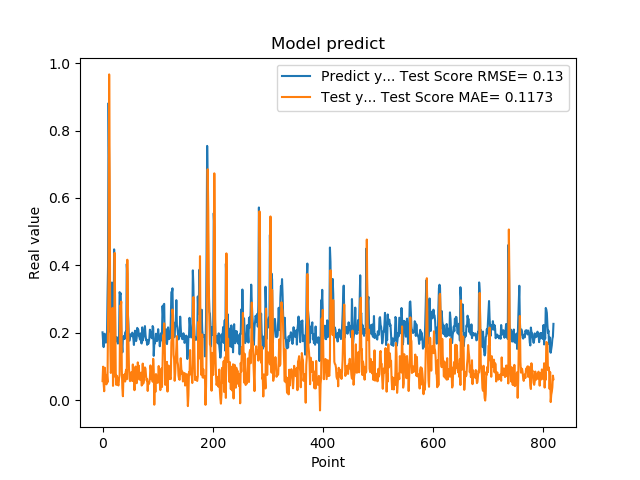

The file beside this chart, header and first rows:
2.010090053081512174e-01, 5.624856223065875793e-02
1.742661595344543457e-01, 9.908713774459718127e-02
1.572303026914596558e-01, 4.806353508556538562e-02
1.941800117492676059e-01, 2.610958214988838913e-02
1.970258951187133512e-01, 9.607010897373161051e-02
1.859861761331558505e-01, 7.537207155442779416e-02
1.705197989940643033e-01, 6.674149017492073122e-02
1.844120919704437256e-01, 4.661527315133664334e-02
1.779371052980423251e-01, 7.293445585654297070e-02
3.004232645034790039e-01, 5.272994584590647710e-02
3.969086110591887873e-01, 2.362088756555584812e-01
8.820003867149353027e-01, 3.695733903400478804e-01
6.841114759445190430e-01, 9.669787204974009676e-01
2.116497457027435580e-01, 6.640513204356012222e-01
2.014262527227401733e-01, 1.697089604639074045e-01
2.061583995819092074e-01, 8.050485923977776515e-02
3.160260915756225586e-01, 9.304424000536827555e-02
3.489396274089813232e-01, 2.115930768577601040e-01
1.544443815946578979e-01, 2.732142190637047441e-01
1.959947794675827026e-01, 4.201676386260465995e-02
1.894801408052444180e-01, 8.908715489203514193e-02
4.474425017833709162e-01, 6.991402607751195930e-02
3.771362304687500555e-01, 4.368598649650007881e-01
1.889318972826004028e-01, 2.708701091872874889e-01
1.752775162458419522e-01, 8.123998972133339436e-02
1.822472065687180121e-01, 4.501906185078643347e-02
1.866402029991149902e-01, 7.207811576524068842e-02
1.715678423643112183e-01, 6.364446292889933132e-02
1.676391065120696744e-01, 4.605636659681115047e-02
1.773854047060013095e-01, 4.316311865496060690e-02
1.872433423995972235e-01, 6.424806904771776517e-02
3.204146027565002441e-01, 7.412602961892675313e-02
3.134283721446990967e-01, 2.800353293971580837e-01
3.171058297157288153e-01, 2.775946012676969166e-01
2.202603369951247891e-01, 2.924578540239498592e-01
1.659800857305526733e-01, 9.026308934911622672e-02
1.415748745203018188e-01, 3.462257240221656984e-02
1.852595061063766479e-01, 1.132118599576068842e-02
1.814238876104354858e-01, 7.350519809794035797e-02
1.905867606401443481e-01, 6.743809421936321213e-02
1.810430586338043213e-01, 7.628380958958470848e-02
1.954265981912612915e-01, 5.498515842467558562e-02
2.029463946819305142e-01, 8.368519790277287318e-02
1.862521618604660034e-01, 9.029134283500654667e-02
4.038094580173492432e-01, 6.173836951428566394e-02
3.743042349815369207e-01, 4.166811952610364744e-01
2.572054266929626465e-01, 2.597176285159111808e-01
2.253161966800689420e-01, 1.739726978618533204e-01
1.787700653076171875e-01, 9.523375549476756352e-02
1.761920750141143799e-01, 6.364174300115478522e-02
1.861467957496643066e-01, 5.593573546979568878e-02
1.954011768102645874e-01, 6.504970179619865012e-02
1.907722949981689176e-01, 8.238601234482023639e-02
1.898660957813262939e-01, 7.492080949862058026e-02
2.001174986362457275e-01, 5.645479130829375580e-02
1.922753006219863892e-01, 1.057267631670874009e-01
1.810636967420578003e-01, 6.827277842292636678e-02
1.635809391736984530e-01, 5.845713312857980098e-02
1.916799396276473999e-01, 2.924018368953178182e-02
2.058236002922058105e-01, 7.945436629408575424e-02
1.857409924268722812e-01, 9.954500810355619567e-02
... 759 more rows
